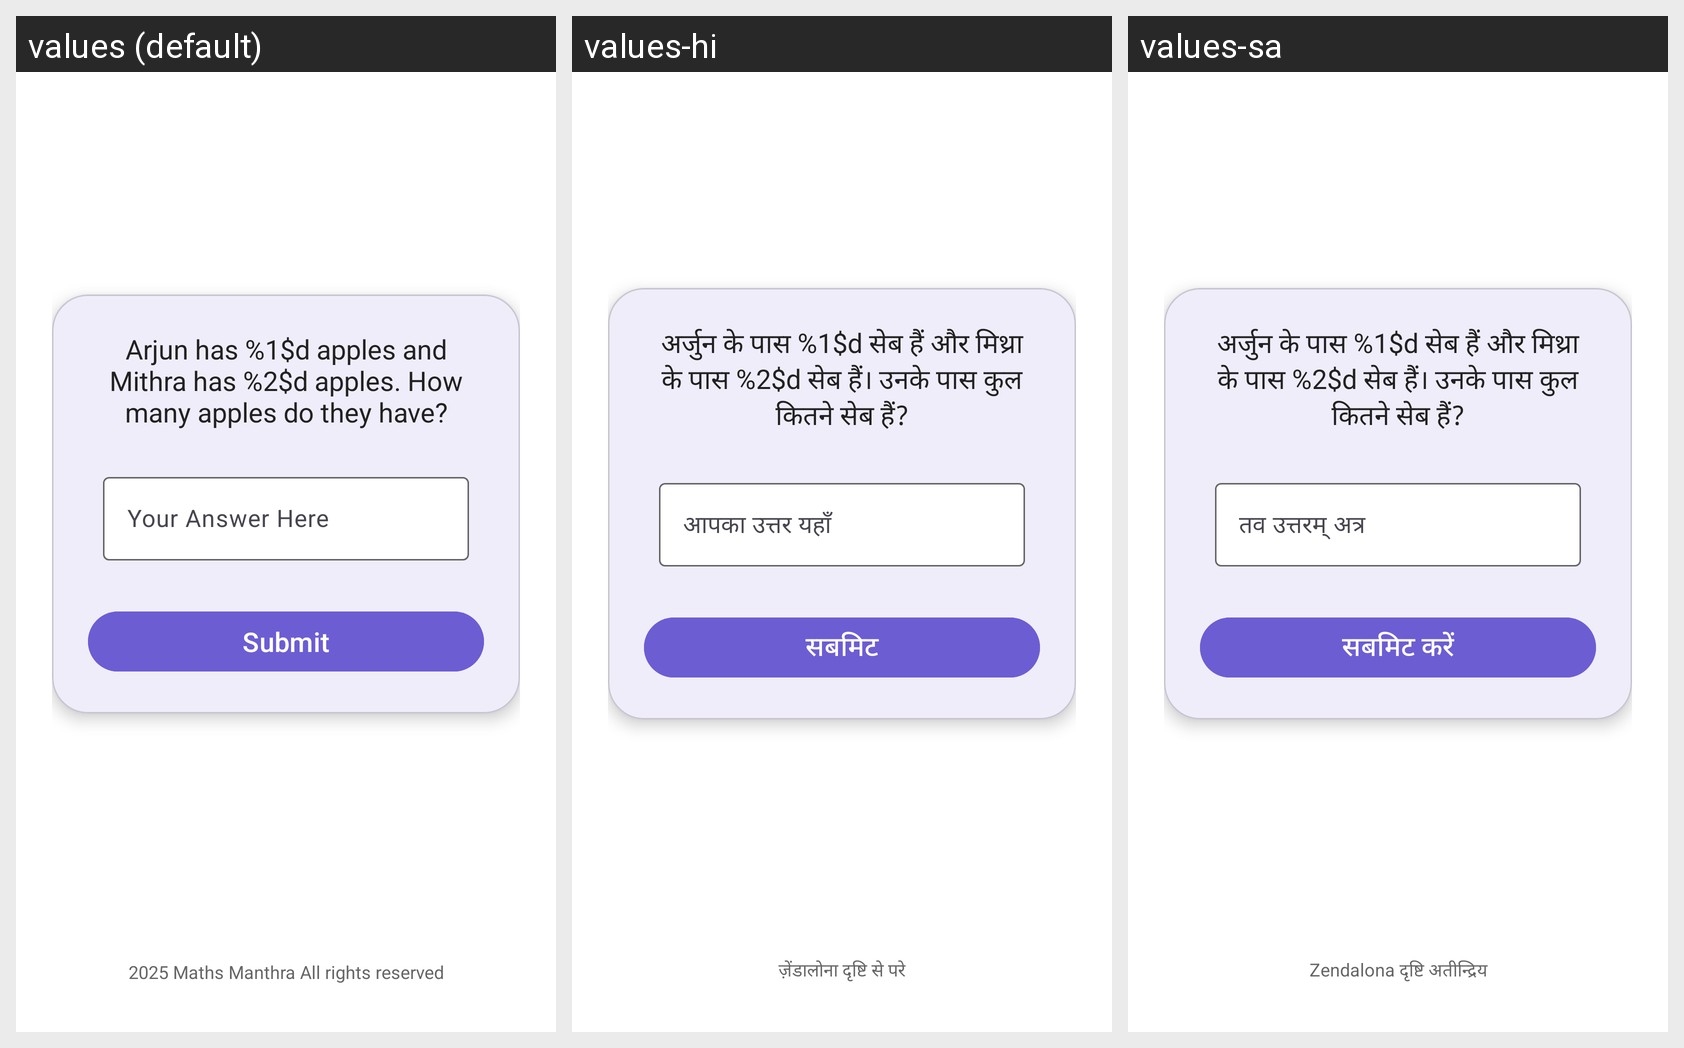

Strings drawn on this Android screen and how each of the app's shown locales translates them:
Android screen res/layout/fragment_quick_play.xml rendered under 3 locales, left to right: values (default), values-hi, values-sa. Device: Nexus 5 (rendered at 1080×1920; each locale shown at half size, 540×960, under a caption strip naming it); theme Theme.ZMantra.
Other locales in the repository, not shown: values-ar, values-ml, values-ta.
Strings drawn on this screen, with the default value and each locale's value (text and hints the layout hard-codes, and strings that could not be matched under every locale, appear in the picture but are not listed):

sample_story_question
  values: Arjun has %1$d apples and Mithra has %2$d apples. How many apples do they have?
  values-hi: अर्जुन के पास %1$d सेब हैं और मिथ्रा के पास %2$d सेब हैं। उनके पास कुल कितने सेब हैं?
  values-sa: अर्जुन के पास %1$d सेब हैं और मिथ्रा के पास %2$d सेब हैं। उनके पास कुल कितने सेब हैं?

answer_hint
  values: Your Answer Here
  values-hi: आपका उत्तर यहाँ
  values-sa: तव उत्तरम् अत्र

submit
  values: Submit
  values-hi: सबमिट
  values-sa: सबमिट करें
